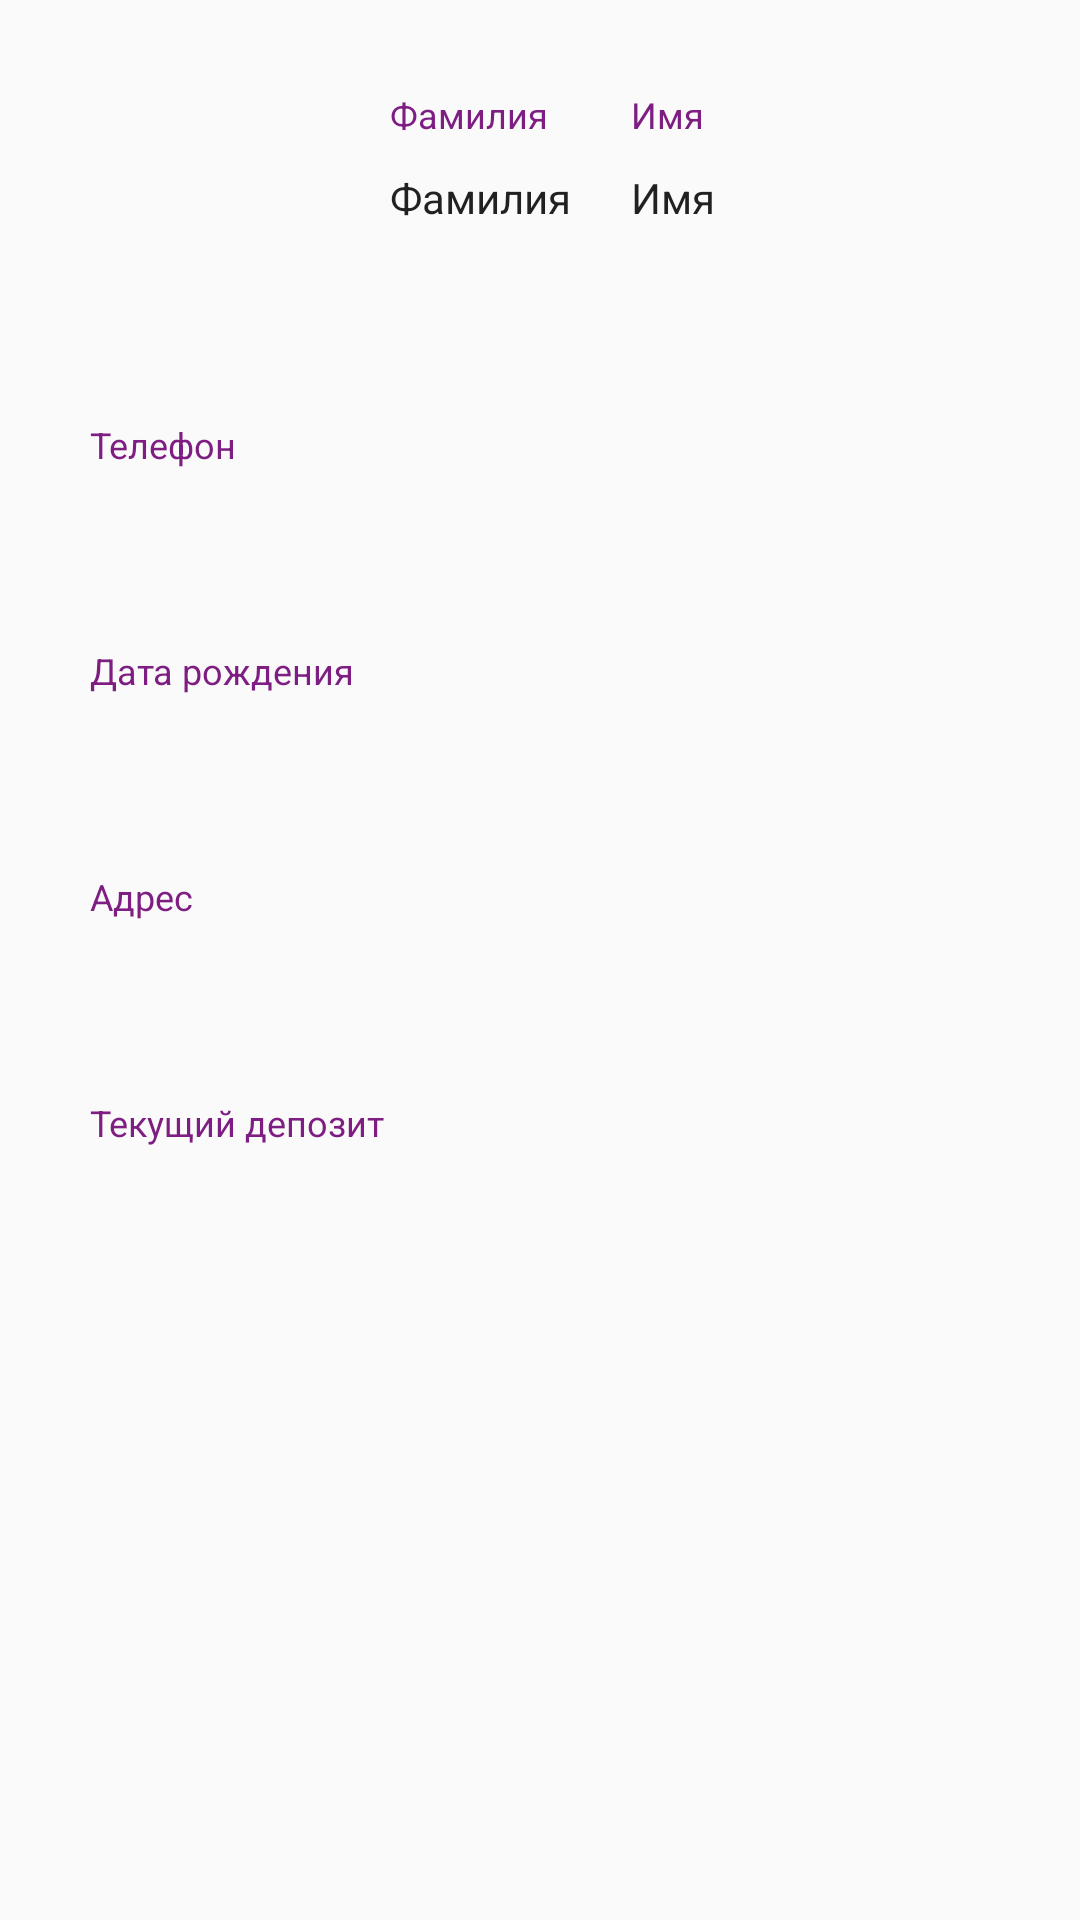

Write the Android layout XML for this screen, with the resource values it uses.
<!-- AndroidManifest.xml: application theme AppTheme -->
<!-- res/layout/fragment_personal.xml -->
<ScrollView xmlns:android="http://schemas.android.com/apk/res/android"
    xmlns:app="http://schemas.android.com/apk/res-auto"
    xmlns:tools="http://schemas.android.com/tools"
    android:layout_width="match_parent"
    android:layout_height="wrap_content"
    tools:context="kz.grandprixclub.grandprixclubapp.Fragments.FragmentPersonal"
    android:id="@+id/fragment_personal">


    <LinearLayout
        android:layout_width="match_parent"
        android:layout_height="match_parent"
        android:layout_margin="30dp"
        android:orientation="vertical">

        <LinearLayout
            android:layout_width="match_parent"
            android:layout_height="wrap_content"
            android:layout_marginBottom="30dp">

            <ImageView
                android:id="@+id/imageView"
                android:layout_width="80dp"
                android:layout_height="80dp"
                android:layout_gravity="center"
                android:scaleType="centerCrop"
                app:srcCompat="@android:drawable/sym_def_app_icon" />

            <LinearLayout
                android:layout_width="wrap_content"
                android:layout_height="wrap_content"
                android:layout_marginLeft="20dp"
                android:orientation="vertical">

                <TextView
                    android:layout_width="wrap_content"
                    android:layout_height="wrap_content"
                    android:layout_marginBottom="10dp"
                    android:padding="0dp"
                    android:paddingTop="@dimen/nav_header_vertical_spacing"
                    android:text="Фамилия"
                    android:textAppearance="@style/TextAppearance.AppCompat.Body1"
                    android:textColor="#7e1e82"
                    android:textSize="12sp" />

                <TextView
                    android:id="@+id/tvUserLastName"
                    android:layout_width="wrap_content"
                    android:layout_height="wrap_content"
                    android:padding="0dp"
                    android:paddingTop="@dimen/nav_header_vertical_spacing"
                    android:text="Фамилия"
                    android:textAppearance="@style/TextAppearance.AppCompat.Body1"
                    android:textSize="14sp" />
            </LinearLayout>

            <LinearLayout
                android:layout_width="wrap_content"
                android:layout_height="wrap_content"
                android:layout_marginLeft="20dp"
                android:orientation="vertical">

                <TextView
                    android:layout_width="wrap_content"
                    android:layout_height="wrap_content"
                    android:layout_marginBottom="10dp"
                    android:layout_marginRight="10dp"
                    android:padding="0dp"
                    android:paddingTop="@dimen/nav_header_vertical_spacing"
                    android:text="Имя"
                    android:textAppearance="@style/TextAppearance.AppCompat.Body1"
                    android:textColor="#7e1e82"
                    android:textSize="12sp" />

                <TextView
                    android:id="@+id/tvUserName"
                    android:layout_width="wrap_content"
                    android:layout_height="wrap_content"
                    android:layout_marginRight="10dp"
                    android:padding="0dp"
                    android:paddingTop="@dimen/nav_header_vertical_spacing"
                    android:text="Имя"
                    android:textAppearance="@style/TextAppearance.AppCompat.Body1"
                    android:textSize="14sp" />
            </LinearLayout>

        </LinearLayout>

        <LinearLayout
            android:layout_width="match_parent"
            android:layout_height="wrap_content"
            android:layout_marginBottom="30dp"
            android:orientation="vertical">

            <TextView
                android:layout_width="wrap_content"
                android:layout_height="wrap_content"
                android:layout_marginBottom="10dp"
                android:text="Телефон"
                android:textColor="#7e1e82"
                android:textSize="12sp" />

            <TextView
                android:id="@+id/tvUserPhone"
                android:layout_width="wrap_content"
                android:layout_height="wrap_content"
                android:padding="0dp"
                android:paddingTop="@dimen/nav_header_vertical_spacing"
                android:text=""
                android:textAppearance="@style/TextAppearance.AppCompat.Body1"
                android:textSize="14sp" />

        </LinearLayout>

        <LinearLayout
            android:layout_width="match_parent"
            android:layout_height="wrap_content"
            android:layout_marginBottom="30dp"
            android:orientation="vertical">

            <TextView
                android:layout_width="wrap_content"
                android:layout_height="wrap_content"
                android:layout_marginBottom="10dp"
                android:text="Дата рождения"
                android:textColor="#7e1e82"
                android:textSize="12sp" />

            <TextView
                android:id="@+id/tvUserBirthday"
                android:layout_width="wrap_content"
                android:layout_height="wrap_content"
                android:padding="0dp"
                android:paddingTop="@dimen/nav_header_vertical_spacing"
                android:text=""
                android:textAppearance="@style/TextAppearance.AppCompat.Body1"
                android:textSize="14sp" />

        </LinearLayout>

        <LinearLayout
            android:layout_width="match_parent"
            android:layout_height="wrap_content"
            android:layout_marginBottom="30dp"
            android:orientation="vertical">

            <TextView
                android:layout_width="wrap_content"
                android:layout_height="wrap_content"
                android:layout_marginBottom="10dp"
                android:text="Адрес"
                android:textColor="#7e1e82"
                android:textSize="12sp" />

            <TextView
                android:id="@+id/tvUserAddress"
                android:layout_width="wrap_content"
                android:layout_height="wrap_content"
                android:padding="0dp"
                android:paddingTop="@dimen/nav_header_vertical_spacing"
                android:text=""
                android:textAppearance="@style/TextAppearance.AppCompat.Body1"
                android:textSize="14sp" />

        </LinearLayout>

        <LinearLayout
            android:layout_width="match_parent"
            android:layout_height="wrap_content"
            android:orientation="vertical">

            <TextView
                android:layout_width="wrap_content"
                android:layout_height="wrap_content"
                android:layout_marginBottom="10dp"
                android:text="Текущий депозит"
                android:textColor="#7e1e82"
                android:textSize="12sp" />

            <TextView
                android:id="@+id/tvUserDeposit"
                android:layout_width="wrap_content"
                android:layout_height="wrap_content"
                android:padding="0dp"
                android:paddingTop="@dimen/nav_header_vertical_spacing"
                android:text=""
                android:textAppearance="@style/TextAppearance.AppCompat.Body1"
                android:textSize="14sp" />

        </LinearLayout>

    </LinearLayout>

</ScrollView>
<!-- resources referenced by this layout -->
<resources>
  <style name="AppTheme" parent="Theme.AppCompat.Light.DarkActionBar">
          
          <item name="colorPrimary">@color/colorPrimary</item>
          <item name="colorPrimaryDark">@color/colorPrimaryDark</item>
          <item name="colorAccent">@color/colorAccent</item>
      </style>
  <color name="colorPrimary">#212734</color>
  <color name="colorPrimaryDark">#2e374a</color>
  <color name="colorAccent">#FF4081</color>
</resources>
